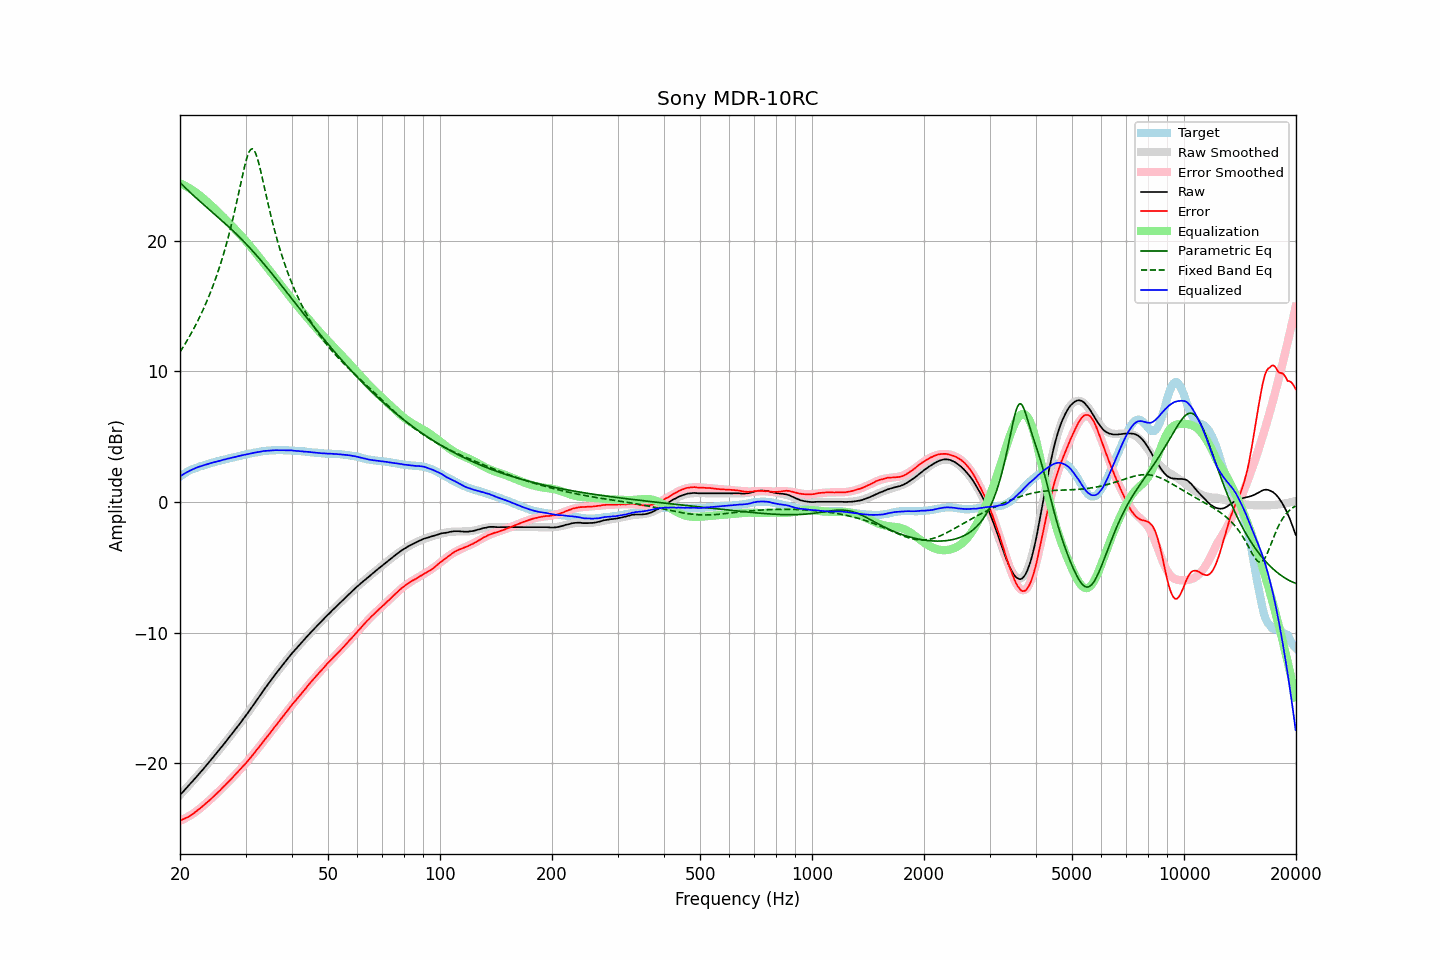

The file beside this chart, header and first rows:
frequency, raw, error, smoothed, error_smoothed, equalization, parametric_eq, fixed_band_eq, equalized_raw, equalized_smoothed, target
20.00, -22.43, -24.38, -22.43, -24.40, 24.40, 24.48, 11.49, 1.97, 1.98, 1.95
20.20, -22.30, -24.34, -22.30, -24.35, 24.35, 24.35, 11.69, 2.05, 2.05, 2.04
20.40, -22.16, -24.28, -22.16, -24.29, 24.29, 24.23, 11.88, 2.13, 2.13, 2.12
20.61, -22.03, -24.22, -22.03, -24.23, 24.23, 24.10, 12.08, 2.19, 2.20, 2.19
20.81, -21.89, -24.17, -21.89, -24.16, 24.16, 23.98, 12.28, 2.27, 2.26, 2.28
21.02, -21.76, -24.12, -21.76, -24.09, 24.09, 23.86, 12.49, 2.33, 2.33, 2.36
21.23, -21.62, -24.04, -21.62, -24.02, 24.02, 23.75, 12.71, 2.40, 2.39, 2.42
21.44, -21.48, -23.96, -21.49, -23.94, 23.94, 23.63, 12.92, 2.46, 2.45, 2.48
21.66, -21.35, -23.88, -21.35, -23.86, 23.86, 23.52, 13.15, 2.51, 2.51, 2.53
21.87, -21.21, -23.78, -21.21, -23.78, 23.78, 23.40, 13.38, 2.57, 2.57, 2.58
22.09, -21.07, -23.69, -21.07, -23.69, 23.69, 23.29, 13.62, 2.62, 2.62, 2.63
22.31, -20.93, -23.60, -20.93, -23.60, 23.60, 23.18, 13.86, 2.67, 2.67, 2.67
22.54, -20.79, -23.51, -20.79, -23.50, 23.50, 23.07, 14.11, 2.71, 2.71, 2.71
22.76, -20.65, -23.40, -20.65, -23.40, 23.40, 22.96, 14.36, 2.76, 2.76, 2.75
22.99, -20.51, -23.29, -20.51, -23.30, 23.30, 22.85, 14.63, 2.79, 2.80, 2.78
23.22, -20.36, -23.18, -20.36, -23.19, 23.19, 22.75, 14.90, 2.83, 2.83, 2.82
23.45, -20.22, -23.08, -20.22, -23.09, 23.09, 22.64, 15.18, 2.87, 2.87, 2.86
23.69, -20.07, -22.97, -20.07, -22.98, 22.98, 22.53, 15.47, 2.91, 2.91, 2.90
23.92, -19.93, -22.87, -19.93, -22.87, 22.87, 22.42, 15.76, 2.94, 2.94, 2.94
24.16, -19.78, -22.77, -19.78, -22.76, 22.76, 22.32, 16.07, 2.98, 2.98, 2.99
24.40, -19.63, -22.65, -19.63, -22.64, 22.64, 22.21, 16.39, 3.01, 3.01, 3.02
24.65, -19.48, -22.53, -19.48, -22.53, 22.53, 22.10, 16.72, 3.05, 3.04, 3.05
24.89, -19.33, -22.40, -19.33, -22.41, 22.41, 22.00, 17.05, 3.08, 3.08, 3.08
25.14, -19.18, -22.29, -19.18, -22.29, 22.29, 21.89, 17.41, 3.11, 3.11, 3.11
25.39, -19.03, -22.17, -19.03, -22.17, 22.17, 21.78, 17.77, 3.15, 3.14, 3.14
25.65, -18.88, -22.06, -18.88, -22.05, 22.05, 21.67, 18.15, 3.17, 3.18, 3.18
25.91, -18.73, -21.93, -18.72, -21.93, 21.93, 21.56, 18.54, 3.20, 3.21, 3.20
26.16, -18.57, -21.80, -18.57, -21.81, 21.81, 21.45, 18.95, 3.24, 3.24, 3.23
26.43, -18.42, -21.69, -18.42, -21.69, 21.69, 21.34, 19.37, 3.26, 3.27, 3.27
26.69, -18.26, -21.56, -18.26, -21.56, 21.56, 21.23, 19.81, 3.30, 3.30, 3.30
26.96, -18.10, -21.43, -18.11, -21.44, 21.44, 21.12, 20.27, 3.33, 3.33, 3.33
27.23, -17.95, -21.32, -17.95, -21.31, 21.31, 21.00, 20.74, 3.36, 3.36, 3.36
27.50, -17.79, -21.18, -17.79, -21.18, 21.18, 20.89, 21.24, 3.39, 3.39, 3.39
27.77, -17.64, -21.05, -17.64, -21.05, 21.05, 20.77, 21.75, 3.42, 3.42, 3.41
28.05, -17.48, -20.93, -17.48, -20.93, 20.93, 20.65, 22.28, 3.45, 3.45, 3.45
28.33, -17.32, -20.79, -17.32, -20.79, 20.79, 20.53, 22.82, 3.48, 3.48, 3.47
28.62, -17.16, -20.66, -17.16, -20.66, 20.66, 20.41, 23.38, 3.50, 3.51, 3.50
28.90, -17.00, -20.53, -17.00, -20.53, 20.53, 20.29, 23.95, 3.53, 3.54, 3.54
29.19, -16.83, -20.38, -16.83, -20.40, 20.40, 20.16, 24.52, 3.57, 3.56, 3.55
29.48, -16.67, -20.27, -16.67, -20.26, 20.26, 20.04, 25.07, 3.59, 3.59, 3.60
29.78, -16.50, -20.12, -16.50, -20.12, 20.12, 19.91, 25.61, 3.62, 3.62, 3.62
30.08, -16.34, -19.99, -16.34, -19.98, 19.98, 19.78, 26.09, 3.64, 3.65, 3.65
30.38, -16.17, -19.85, -16.17, -19.84, 19.84, 19.65, 26.50, 3.67, 3.67, 3.68
30.68, -16.00, -19.70, -16.00, -19.70, 19.70, 19.52, 26.81, 3.69, 3.70, 3.70
30.99, -15.83, -19.55, -15.82, -19.55, 19.55, 19.38, 27.00, 3.72, 3.73, 3.72
31.30, -15.65, -19.40, -15.65, -19.40, 19.40, 19.25, 27.05, 3.75, 3.75, 3.75
31.61, -15.48, -19.26, -15.47, -19.25, 19.25, 19.11, 26.95, 3.77, 3.77, 3.78
31.93, -15.30, -19.10, -15.30, -19.10, 19.10, 18.97, 26.72, 3.79, 3.80, 3.79
32.24, -15.12, -18.93, -15.12, -18.94, 18.94, 18.84, 26.37, 3.82, 3.82, 3.81
32.57, -14.95, -18.79, -14.95, -18.79, 18.79, 18.69, 25.94, 3.84, 3.84, 3.84
32.89, -14.77, -18.63, -14.77, -18.63, 18.63, 18.55, 25.45, 3.86, 3.86, 3.87
33.22, -14.59, -18.47, -14.60, -18.47, 18.47, 18.41, 24.92, 3.88, 3.88, 3.88
33.55, -14.41, -18.31, -14.42, -18.32, 18.32, 18.26, 24.37, 3.91, 3.90, 3.90
33.89, -14.24, -18.15, -14.25, -18.16, 18.16, 18.12, 23.81, 3.92, 3.91, 3.91
34.23, -14.07, -18.00, -14.08, -18.00, 18.00, 17.97, 23.26, 3.93, 3.92, 3.93
34.57, -13.90, -17.84, -13.91, -17.84, 17.84, 17.82, 22.72, 3.94, 3.94, 3.94
34.92, -13.74, -17.69, -13.74, -17.68, 17.68, 17.67, 22.20, 3.94, 3.95, 3.95
35.27, -13.57, -17.53, -13.57, -17.53, 17.53, 17.52, 21.69, 3.95, 3.96, 3.96
35.62, -13.41, -17.37, -13.41, -17.37, 17.37, 17.37, 21.20, 3.96, 3.96, 3.96
35.97, -13.24, -17.20, -13.24, -17.21, 17.21, 17.22, 20.73, 3.97, 3.97, 3.96
... 635 more rows
